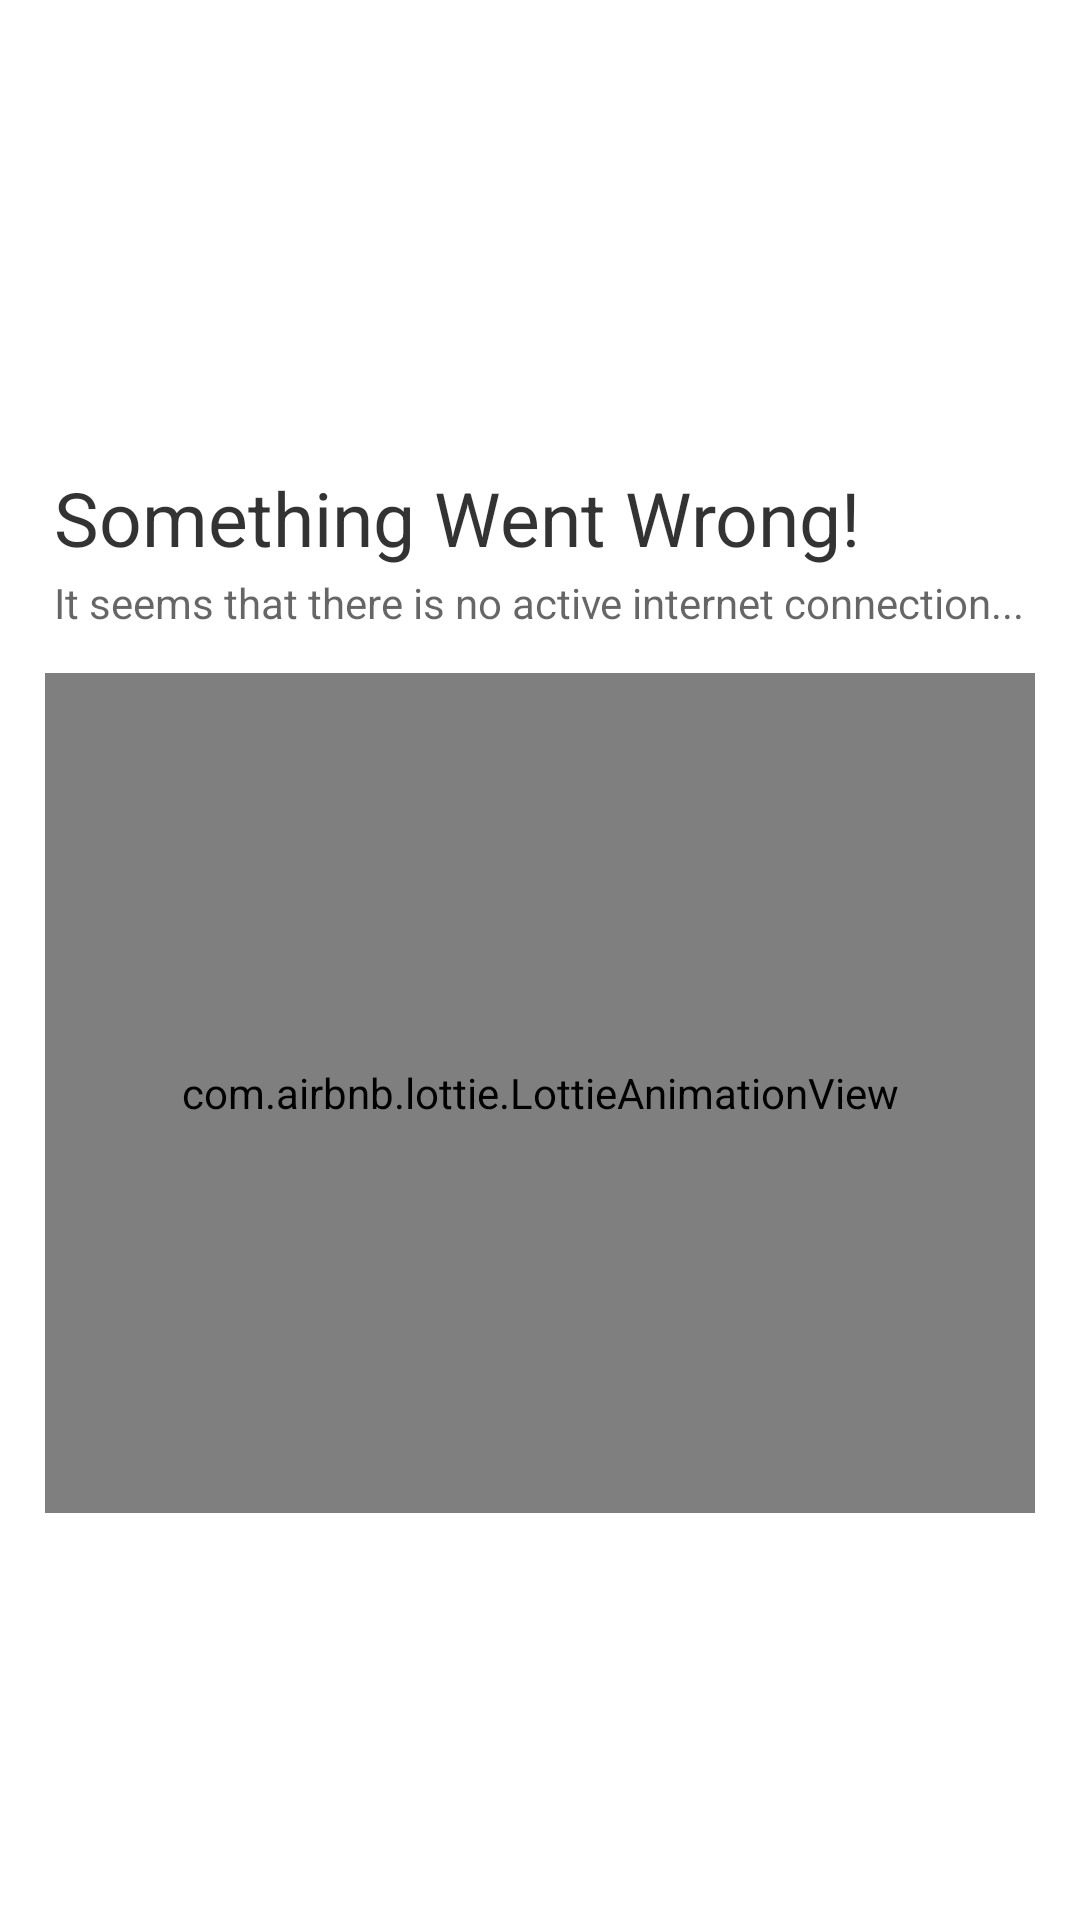

Produce the Android XML layout that renders to this screen, including the resource entries it uses.
<!-- AndroidManifest.xml: application theme Theme.RUETPay -->
<!-- res/layout/no_internet.xml -->
<?xml version="1.0" encoding="utf-8"?>
<RelativeLayout xmlns:android="http://schemas.android.com/apk/res/android"
    xmlns:app="http://schemas.android.com/apk/res-auto"
    android:layout_width="match_parent"
    android:layout_height="match_parent"
    android:orientation="vertical"
    android:background="#FFFFFF"
    android:paddingLeft="15dp"
    android:paddingRight="15dp"
    android:paddingTop="12dp"
    android:paddingBottom="12dp"
    android:layout_marginBottom="10dp"
    android:layout_gravity="center"
    android:gravity="center"
    >


    <LinearLayout
        android:layout_width="match_parent"
        android:layout_height="match_parent"
        android:orientation="vertical"
        android:layout_marginTop="20dp"
        android:gravity="center"
        >


        <TextView
            android:id="@+id/tvTitleNoNet"
            android:layout_width="match_parent"
            android:layout_height="wrap_content"
            android:text="Something Went Wrong!"
            android:textColor="#CC000000"
            android:textSize="25sp"
            android:textStyle="normal"
            android:layout_marginLeft="2dp"
            />



        <TextView
            android:id="@+id/tvDesNoNet"
            android:layout_width="match_parent"
            android:layout_height="wrap_content"
            android:text="It seems that there is no active internet connection..."
            android:textColor="#99000000"
            android:textSize="14sp"
            android:textStyle="normal"
            android:layout_marginTop="2dp"
            android:layout_marginBottom="2dp"
            android:layout_marginLeft="2dp"
            />



        <com.airbnb.lottie.LottieAnimationView
            android:id="@+id/lottieNoNet"
            android:layout_width="match_parent"
            android:layout_height="280dp"
            android:scaleType="centerInside"
            app:lottie_autoPlay="true"
            app:lottie_loop="true"
            app:lottie_rawRes="@raw/no_internet"
            app:lottie_repeatMode="restart"
            android:layout_marginTop="12dp"
            />



    </LinearLayout>


</RelativeLayout>
<!-- resources referenced by this layout -->
<resources>
  <style name="Theme.RUETPay" parent="Theme.MaterialComponents.DayNight.DarkActionBar">
          
          <item name="colorPrimary">#2196F3</item>
          <item name="colorPrimaryVariant">#2196F3</item>
          <item name="colorOnPrimary">@color/white</item>
          
          <item name="colorSecondary">#2196F3</item>
          <item name="colorSecondaryVariant">#2196F3</item>
          <item name="colorOnSecondary">@color/black</item>
          
          <item name="android:statusBarColor">?attr/colorPrimaryVariant</item>
          
      </style>
  <!-- not gathered from this repository: default colours our renderer supplied (Android Studio template values) -->
  <color name="black">#FF000000</color>
  <color name="white">#FFFFFFFF</color>
</resources>
